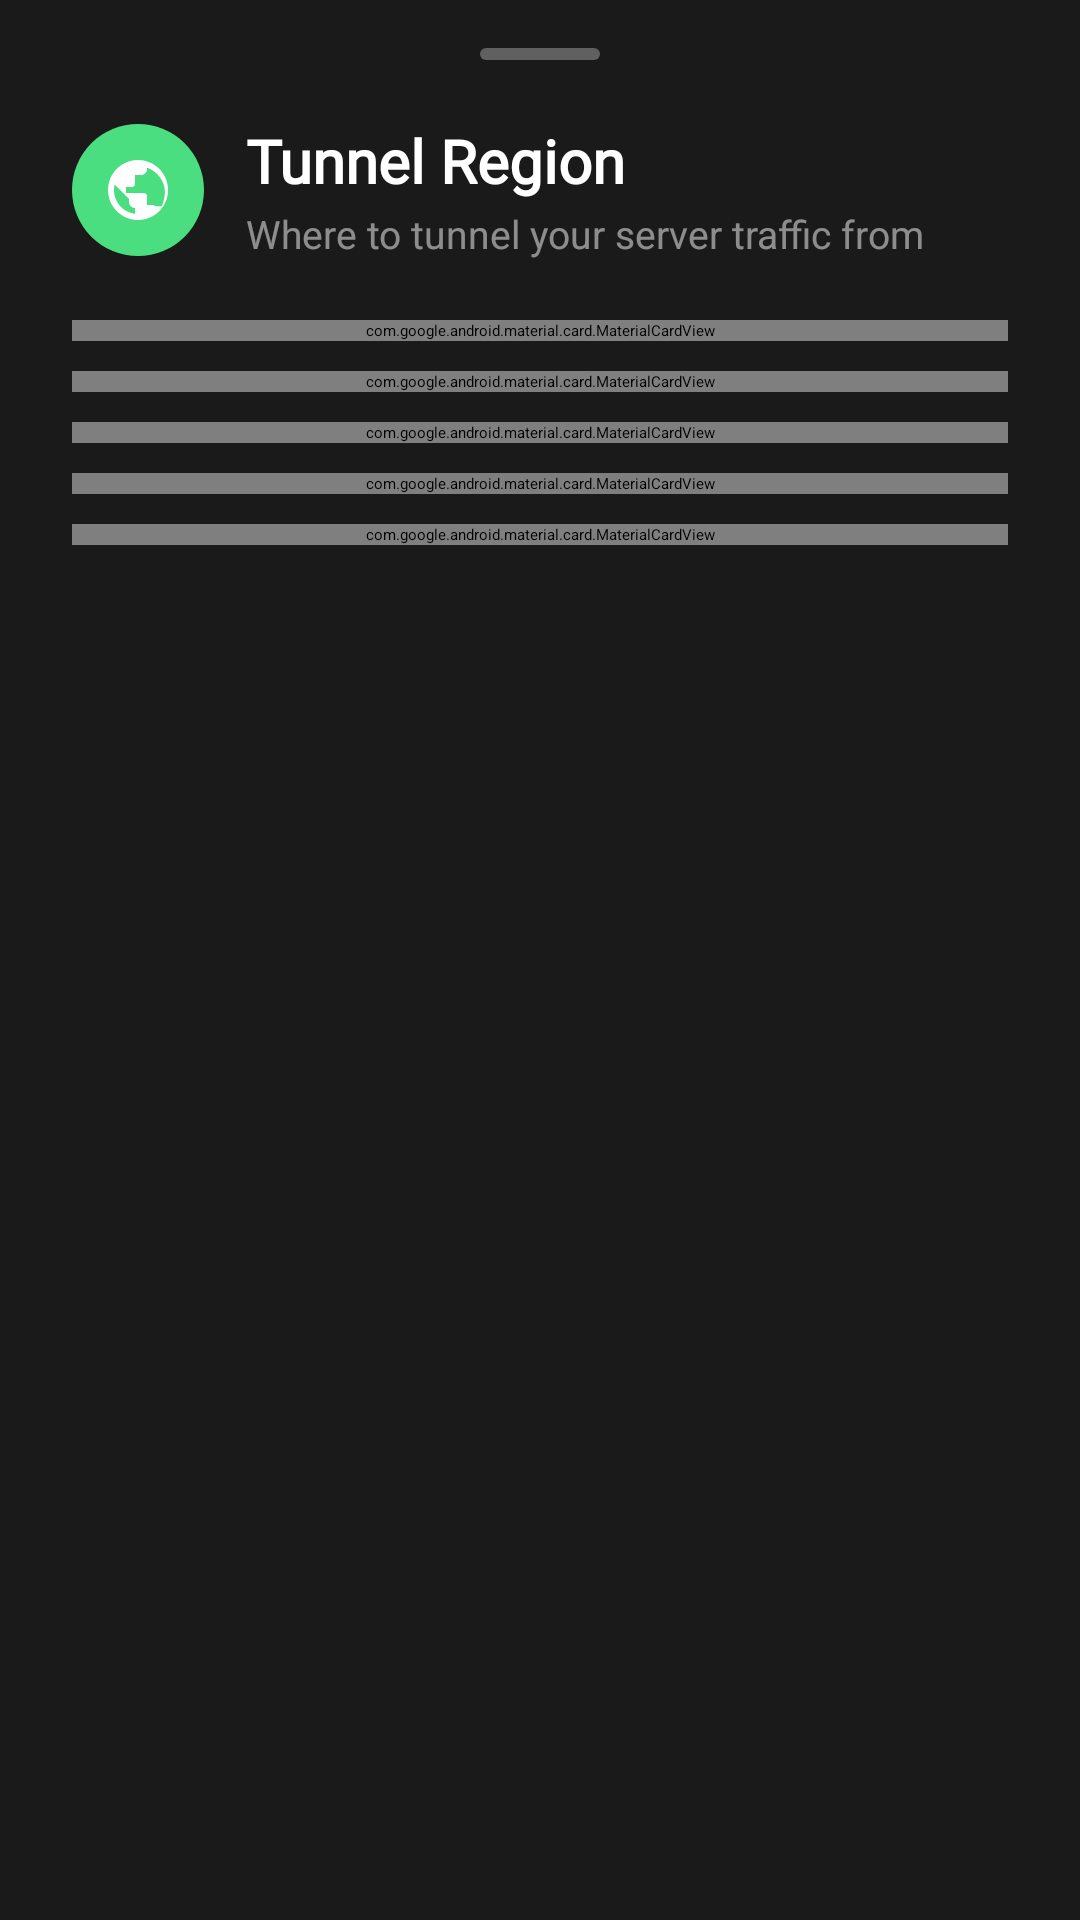

Produce the Android XML layout that renders to this screen, including the resource entries it uses.
<!-- AndroidManifest.xml: application theme Theme.ArmMC -->
<!-- res/layout/dialog_tunnel_region.xml -->
<?xml version="1.0" encoding="utf-8"?>
<androidx.core.widget.NestedScrollView xmlns:android="http://schemas.android.com/apk/res/android" xmlns:app="http://schemas.android.com/apk/res-auto" xmlns:aapt="http://schemas.android.com/aapt" android:background="@color/warning_sheet_background" android:layout_width="match_parent" android:layout_height="wrap_content">
    <LinearLayout android:orientation="vertical" android:paddingTop="16dp" android:paddingBottom="32dp" android:layout_width="match_parent" android:layout_height="wrap_content" android:paddingStart="24dp" android:paddingEnd="24dp">
        <View android:layout_gravity="center_horizontal" android:background="@drawable/bottom_sheet_handle" android:layout_width="40dp" android:layout_height="4dp" android:layout_marginBottom="20dp"/>
        <LinearLayout android:gravity="center_vertical" android:orientation="horizontal" android:layout_width="match_parent" android:layout_height="wrap_content" android:layout_marginBottom="10dp">
            <FrameLayout android:layout_width="44dp" android:layout_height="44dp">
                <View android:background="@drawable/setup_icon_background_green" android:layout_width="match_parent" android:layout_height="match_parent"/>
                <ImageView android:layout_gravity="center" android:layout_width="24dp" android:layout_height="24dp" android:src="@drawable/ic_globe" app:tint="@color/warning_sheet_background"/>
            </FrameLayout>
            <LinearLayout android:orientation="vertical" android:layout_width="0dp" android:layout_height="wrap_content" android:layout_weight="1" android:layout_marginStart="14dp">
                <TextView android:textSize="20sp" android:textStyle="bold" android:textColor="@color/white" android:layout_width="wrap_content" android:layout_height="wrap_content" android:text="Tunnel Region" android:fontFamily="@font/space_grotesk_regular"/>
                <TextView android:textSize="13sp" android:textColor="#80ffffff" android:layout_width="wrap_content" android:layout_height="wrap_content" android:layout_marginTop="2dp" android:text="Where to tunnel your server traffic from"/>
            </LinearLayout>
        </LinearLayout>
        <com.google.android.material.card.MaterialCardView android:id="@+id/regionLocalCard" android:layout_width="match_parent" android:layout_height="wrap_content" android:layout_marginTop="10dp" android:layout_marginBottom="5dp" app:cardBackgroundColor="@color/warning_card_background" app:cardCornerRadius="14dp" app:cardElevation="0dp" app:strokeColor="#2a4a2a" app:strokeWidth="2dp">
            <LinearLayout android:gravity="center_vertical" android:orientation="horizontal" android:padding="16dp" android:layout_width="match_parent" android:layout_height="wrap_content">
                <TextView android:textSize="22sp" android:gravity="center" android:layout_width="36dp" android:layout_height="36dp" android:text="��" android:layout_marginEnd="14dp"/>
                <LinearLayout android:orientation="vertical" android:layout_width="0dp" android:layout_height="wrap_content" android:layout_weight="1">
                    <TextView android:textSize="15sp" android:textStyle="bold" android:textColor="@color/white" android:layout_width="wrap_content" android:layout_height="wrap_content" android:text="Local (No Tunnel)" android:fontFamily="@font/space_grotesk_regular"/>
                    <TextView android:textSize="12sp" android:textColor="#80ffffff" android:layout_width="wrap_content" android:layout_height="wrap_content" android:layout_marginTop="2dp" android:text="Use your device&apos;s local IP address only"/>
                </LinearLayout>
                <LinearLayout android:gravity="center_vertical" android:orientation="horizontal" android:layout_width="wrap_content" android:layout_height="wrap_content" android:layout_marginStart="8dp">
                    <TextView android:textSize="12sp" android:textColor="#60ffffff" android:layout_width="wrap_content" android:layout_height="wrap_content" android:text="No tunnel" android:fontFamily="@font/space_grotesk_regular" android:layout_marginEnd="8dp"/>
                    <ImageView android:id="@+id/regionLocalCheck" android:visibility="gone" android:layout_width="22dp" android:layout_height="22dp" android:src="@drawable/ic_check_circle" app:tint="@color/primary"/>
                </LinearLayout>
            </LinearLayout>
        </com.google.android.material.card.MaterialCardView>
        <com.google.android.material.card.MaterialCardView android:id="@+id/tunnelInfoCard" android:layout_width="match_parent" android:layout_height="wrap_content" android:layout_marginTop="5dp" android:layout_marginBottom="10dp" app:cardBackgroundColor="#1e2e1e" app:cardCornerRadius="12dp" app:cardElevation="0dp" app:strokeColor="#2a4a2a" app:strokeWidth="1dp">
            <LinearLayout android:gravity="center_vertical" android:orientation="horizontal" android:padding="14dp" android:layout_width="match_parent" android:layout_height="wrap_content">
                <ImageView android:id="@+id/tunnelInfoIcon" android:layout_width="18dp" android:layout_height="18dp" android:src="@drawable/ic_info" android:layout_marginEnd="10dp" app:tint="#4ade80"/>
                <TextView android:textSize="13sp" android:textColor="#a0ffffff" android:id="@+id/tunnelInfoText" android:layout_width="0dp" android:layout_height="wrap_content" android:text="Tunneling lets players connect to your server using a public address instead of your local IP. Select a region close to you for best performance." android:layout_weight="1" android:lineSpacingExtra="2dp"/>
            </LinearLayout>
        </com.google.android.material.card.MaterialCardView>
        <com.google.android.material.card.MaterialCardView android:id="@+id/regionEuropeCard" android:layout_width="match_parent" android:layout_height="wrap_content" android:layout_marginBottom="10dp" app:cardBackgroundColor="@color/warning_card_background" app:cardCornerRadius="14dp" app:cardElevation="0dp" app:strokeColor="#2a4a2a" app:strokeWidth="2dp">
            <LinearLayout android:gravity="center_vertical" android:orientation="horizontal" android:padding="16dp" android:layout_width="match_parent" android:layout_height="wrap_content">
                <TextView android:textSize="22sp" android:gravity="center" android:layout_width="36dp" android:layout_height="36dp" android:text="����" android:layout_marginEnd="14dp"/>
                <LinearLayout android:orientation="vertical" android:layout_width="0dp" android:layout_height="wrap_content" android:layout_weight="1">
                    <TextView android:textSize="15sp" android:textStyle="bold" android:textColor="@color/white" android:layout_width="wrap_content" android:layout_height="wrap_content" android:text="Europe" android:fontFamily="@font/space_grotesk_regular"/>
                    <TextView android:textSize="12sp" android:textColor="#80ffffff" android:layout_width="wrap_content" android:layout_height="wrap_content" android:layout_marginTop="2dp" android:text="Frankfurt, Germany"/>
                </LinearLayout>
                <LinearLayout android:gravity="center_vertical" android:orientation="horizontal" android:layout_width="wrap_content" android:layout_height="wrap_content" android:layout_marginStart="8dp">
                    <TextView android:textSize="12sp" android:textColor="#80ffffff" android:id="@+id/regionEuropePing" android:layout_width="wrap_content" android:layout_height="wrap_content" android:text="..." android:fontFamily="@font/space_grotesk_regular" android:layout_marginEnd="8dp"/>
                    <ImageView android:id="@+id/regionEuropeCheck" android:visibility="gone" android:layout_width="22dp" android:layout_height="22dp" android:src="@drawable/ic_check_circle" app:tint="@color/primary"/>
                </LinearLayout>
            </LinearLayout>
        </com.google.android.material.card.MaterialCardView>
        <com.google.android.material.card.MaterialCardView android:id="@+id/regionAmericaCard" android:layout_width="match_parent" android:layout_height="wrap_content" android:layout_marginBottom="10dp" app:cardBackgroundColor="#1e1e1e" app:cardCornerRadius="14dp" app:cardElevation="0dp" app:strokeColor="#222222" app:strokeWidth="2dp">
            <LinearLayout android:gravity="center_vertical" android:orientation="horizontal" android:padding="16dp" android:layout_width="match_parent" android:layout_height="wrap_content">
                <TextView android:textSize="22sp" android:gravity="center" android:layout_width="36dp" android:layout_height="36dp" android:text="����" android:alpha="0.4" android:layout_marginEnd="14dp"/>
                <LinearLayout android:orientation="vertical" android:layout_width="0dp" android:layout_height="wrap_content" android:layout_weight="1">
                    <TextView android:textSize="15sp" android:textStyle="bold" android:textColor="#60ffffff" android:layout_width="wrap_content" android:layout_height="wrap_content" android:text="America" android:fontFamily="@font/space_grotesk_regular"/>
                    <TextView android:textSize="12sp" android:textColor="#40ffffff" android:layout_width="wrap_content" android:layout_height="wrap_content" android:layout_marginTop="2dp" android:text="United States"/>
                </LinearLayout>
                <TextView android:textSize="11sp" android:textStyle="bold" android:textColor="#60ffffff" android:background="@drawable/coming_soon_badge_background" android:paddingTop="4dp" android:paddingBottom="4dp" android:layout_width="wrap_content" android:layout_height="wrap_content" android:text="Soon" android:fontFamily="@font/space_grotesk_regular" android:paddingStart="8dp" android:paddingEnd="8dp"/>
            </LinearLayout>
        </com.google.android.material.card.MaterialCardView>
        <com.google.android.material.card.MaterialCardView android:id="@+id/regionAsiaCard" android:layout_width="match_parent" android:layout_height="wrap_content" app:cardBackgroundColor="#1e1e1e" app:cardCornerRadius="14dp" app:cardElevation="0dp" app:strokeColor="#222222" app:strokeWidth="2dp">
            <LinearLayout android:gravity="center_vertical" android:orientation="horizontal" android:padding="16dp" android:layout_width="match_parent" android:layout_height="wrap_content">
                <TextView android:textSize="22sp" android:gravity="center" android:layout_width="36dp" android:layout_height="36dp" android:text="��" android:alpha="0.4" android:layout_marginEnd="14dp"/>
                <LinearLayout android:orientation="vertical" android:layout_width="0dp" android:layout_height="wrap_content" android:layout_weight="1">
                    <TextView android:textSize="15sp" android:textStyle="bold" android:textColor="#60ffffff" android:layout_width="wrap_content" android:layout_height="wrap_content" android:text="Asia" android:fontFamily="@font/space_grotesk_regular"/>
                    <TextView android:textSize="12sp" android:textColor="#40ffffff" android:layout_width="wrap_content" android:layout_height="wrap_content" android:layout_marginTop="2dp" android:text="Singapore"/>
                </LinearLayout>
                <TextView android:textSize="11sp" android:textStyle="bold" android:textColor="#60ffffff" android:background="@drawable/coming_soon_badge_background" android:paddingTop="4dp" android:paddingBottom="4dp" android:layout_width="wrap_content" android:layout_height="wrap_content" android:text="Soon" android:fontFamily="@font/space_grotesk_regular" android:paddingStart="8dp" android:paddingEnd="8dp"/>
            </LinearLayout>
        </com.google.android.material.card.MaterialCardView>
    </LinearLayout>
</androidx.core.widget.NestedScrollView>
<!-- resources referenced by this layout -->
<resources>
  <color name="primary">#13ec13</color>
  <color name="warning_card_background">#262626</color>
  <color name="warning_sheet_background">#1a1a1a</color>
  <color name="white">#ffffffff</color>
  <!-- drawable bottom_sheet_handle (drawable) -->
  <?xml version="1.0" encoding="utf-8"?>
  <shape xmlns:android="http://schemas.android.com/apk/res/android" xmlns:app="http://schemas.android.com/apk/res-auto" xmlns:aapt="http://schemas.android.com/aapt" android:shape="rectangle">
      <solid android:color="@color/warning_sheet_handle"/>
      <corners android:radius="2dp"/>
      <size android:height="4dp" android:width="40dp"/>
  </shape>
  <!-- drawable coming_soon_badge_background (drawable) -->
  <?xml version="1.0" encoding="utf-8"?>
  <shape xmlns:android="http://schemas.android.com/apk/res/android" xmlns:app="http://schemas.android.com/apk/res-auto" xmlns:aapt="http://schemas.android.com/aapt" android:shape="rectangle">
      <solid android:color="#2a2a2a"/>
      <stroke android:width="1dp" android:color="#3a3a3a"/>
      <corners android:radius="6dp"/>
  </shape>
  <!-- drawable ic_check_circle (drawable) -->
  <?xml version="1.0" encoding="utf-8"?>
  <vector xmlns:android="http://schemas.android.com/apk/res/android" xmlns:app="http://schemas.android.com/apk/res-auto" xmlns:aapt="http://schemas.android.com/aapt" android:height="24dp" android:width="24dp" android:viewportWidth="24" android:viewportHeight="24">
      <path android:fillColor="@color/primary_accent" android:pathData="M12,2C6.48,2 2,6.48 2,12C2,17.52 6.48,22 12,22C17.52,22 22,17.52 22,12C22,6.48 17.52,2 12,2ZM10,17L5,12L6.41,10.59L10,14.17L17.59,6.58L19,8L10,17Z"/>
  </vector>
  <!-- drawable ic_info (drawable) -->
  <?xml version="1.0" encoding="utf-8"?>
  <vector xmlns:android="http://schemas.android.com/apk/res/android" xmlns:app="http://schemas.android.com/apk/res-auto" xmlns:aapt="http://schemas.android.com/aapt" android:height="24dp" android:width="24dp" android:viewportWidth="24" android:viewportHeight="24">
      <path android:fillColor="#ffffff" android:pathData="M12,2C6.48,2 2,6.48 2,12s4.48,10 10,10 10,-4.48 10,-10S17.52,2 12,2zM13,17h-2v-6h2v6zM13,9h-2V7h2v2z"/>
  </vector>
  <!-- drawable setup_icon_background_green (drawable) -->
  <?xml version="1.0" encoding="utf-8"?>
  <shape xmlns:android="http://schemas.android.com/apk/res/android" xmlns:app="http://schemas.android.com/apk/res-auto" xmlns:aapt="http://schemas.android.com/aapt" android:shape="oval">
      <solid android:color="@color/setup_accent"/>
  </shape>
  <style name="Theme.ArmMC">
          <item name="android:statusBarColor">@android:color/transparent</item>
          <item name="android:navigationBarColor">@android:color/transparent</item>
          <item name="?0x10104e0">false</item>
          <item name="colorOnPrimary">@color/black</item>
          <item name="colorOnSecondary">@color/black</item>
          <item name="colorPrimary">@color/primary</item>
          <item name="colorPrimaryVariant">@color/primary_tint</item>
          <item name="colorSecondary">@color/primary_tint</item>
          <item name="colorSecondaryVariant">@color/primary_tint</item>
      </style>
  <color name="warning_sheet_handle">#606060</color>
  <color name="primary_accent">#39ff14</color>
  <color name="setup_accent">#4ade80</color>
  <color name="black">#ff000000</color>
  <color name="primary_tint">#1a2e1a</color>
</resources>
